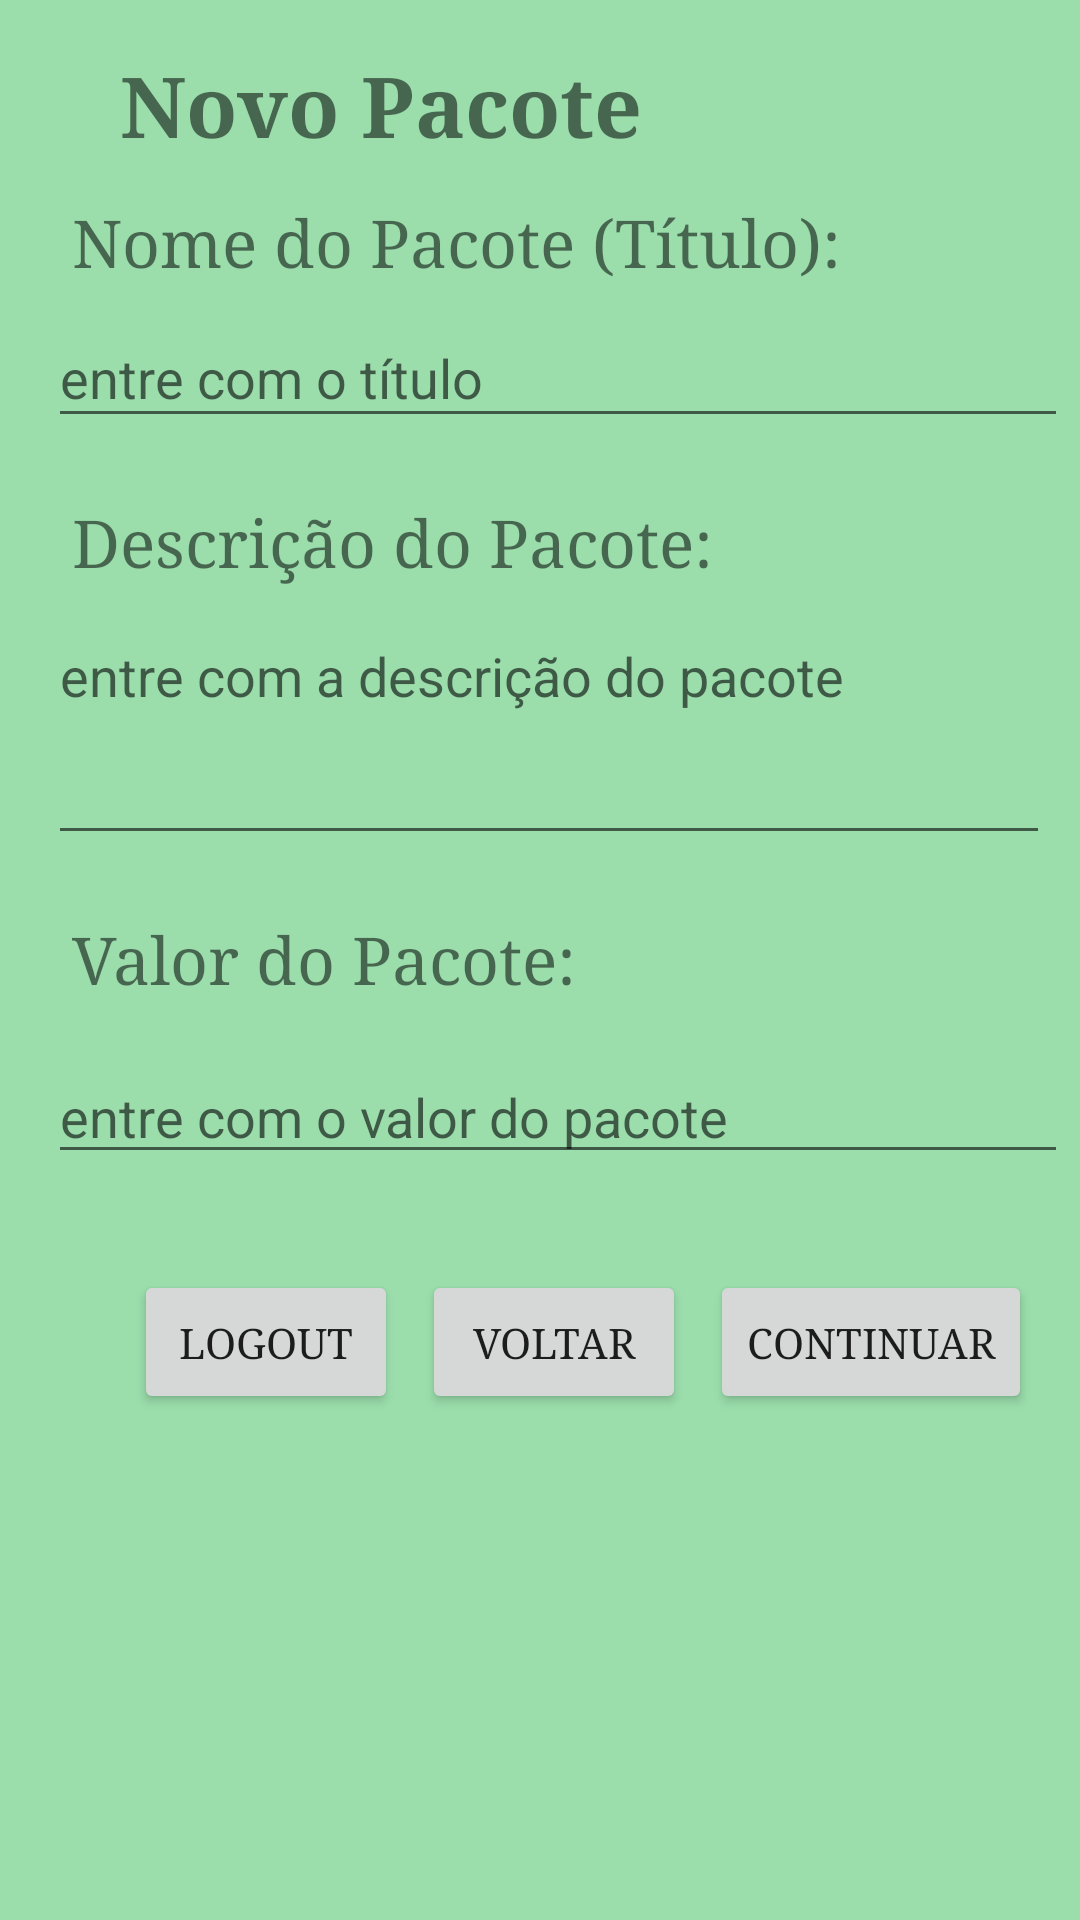

This screen was rendered from an Android layout file. Write that file and the resources it references.
<!-- AndroidManifest.xml: application theme Theme.Viajabessa -->
<!-- res/layout/fragment_novo_pacote.xml -->
<?xml version="1.0" encoding="utf-8"?>
<layout
    xmlns:android="http://schemas.android.com/apk/res/android"
    xmlns:app="http://schemas.android.com/apk/res-auto"
    xmlns:tools="http://schemas.android.com/tools"
    tools:context=".fragments.novopacote.NovoPacoteFragment">

    <data>
        <variable
            name="novoPacoteViewModel"
            type="com.mobicare.viajabessa.fragments.novopacote.NovoPacoteViewModel" />
    </data>

    <androidx.constraintlayout.widget.ConstraintLayout
        android:layout_width="match_parent"
        android:layout_height="match_parent"
        android:background="@color/teal_200">

        <TextView
            android:id="@+id/textView3"
            android:layout_width="wrap_content"
            android:layout_height="wrap_content"
            android:layout_marginStart="24dp"
            android:layout_marginLeft="24dp"
            android:layout_marginTop="8dp"
            android:fontFamily="serif"
            android:text="@string/nome_do_pacote_t_tulo"
            android:textSize="22sp"
            app:layout_constraintStart_toStartOf="parent"
            app:layout_constraintTop_toBottomOf="@+id/textView7" />

        <EditText
            android:id="@+id/edtTitulo"
            android:layout_width="340dp"
            android:layout_height="43dp"
            android:layout_marginStart="16dp"
            android:layout_marginLeft="16dp"
            android:layout_marginTop="8dp"
            android:autofillHints=""
            android:ems="10"
            android:hint="@string/entre_com_o_t_tulo"
            android:inputType="textPersonName"
            app:layout_constraintStart_toStartOf="parent"
            app:layout_constraintTop_toBottomOf="@+id/textView3" />

        <TextView
            android:id="@+id/textView4"
            android:layout_width="wrap_content"
            android:layout_height="wrap_content"
            android:layout_marginStart="24dp"
            android:layout_marginLeft="24dp"
            android:layout_marginTop="20dp"
            android:fontFamily="serif"
            android:text="@string/descri_o_do_pacote"
            android:textSize="22sp"
            app:layout_constraintStart_toStartOf="parent"
            app:layout_constraintTop_toBottomOf="@+id/edtTitulo" />

        <TextView
            android:id="@+id/textView5"
            android:layout_width="wrap_content"
            android:layout_height="wrap_content"
            android:layout_marginStart="24dp"
            android:layout_marginLeft="24dp"
            android:layout_marginTop="20dp"
            android:fontFamily="serif"
            android:text="@string/valor_do_pacote"
            android:textSize="22sp"
            app:layout_constraintStart_toStartOf="parent"
            app:layout_constraintTop_toBottomOf="@+id/edtDescricao" />

        <EditText
            android:id="@+id/edtValor"
            android:layout_width="340dp"
            android:layout_height="wrap_content"
            android:layout_marginStart="16dp"
            android:layout_marginLeft="16dp"
            android:layout_marginTop="16dp"
            android:autofillHints=""
            android:ems="10"
            android:hint="@string/entre_com_o_valor_do_pacote"
            android:inputType="numberSigned|number"
            app:layout_constraintStart_toStartOf="parent"
            app:layout_constraintTop_toBottomOf="@+id/textView5" />

        <EditText
            android:id="@+id/edtDescricao"
            android:layout_width="334dp"
            android:layout_height="82dp"
            android:layout_marginStart="16dp"
            android:layout_marginLeft="16dp"
            android:layout_marginTop="8dp"
            android:autofillHints=""
            android:ems="10"
            android:gravity="start|top"
            android:hint="@string/entre_com_a_descri_o_do_pacote"
            android:inputType="textMultiLine"
            app:layout_constraintStart_toStartOf="parent"
            app:layout_constraintTop_toBottomOf="@+id/textView4" />

        <TextView
            android:id="@+id/textView7"
            android:layout_width="280dp"
            android:layout_height="42dp"
            android:layout_marginTop="16dp"
            android:text="@string/novo_pacote"
            android:textSize="28sp"
            android:textStyle="bold"
            android:typeface="serif"
            app:layout_constraintEnd_toEndOf="parent"
            app:layout_constraintStart_toStartOf="parent"
            app:layout_constraintTop_toTopOf="parent" />

        <Button
            android:id="@+id/btnInserir"
            android:layout_width="wrap_content"
            android:layout_height="wrap_content"
            android:layout_marginEnd="16dp"
            android:layout_marginRight="16dp"
            android:fontFamily="serif"
            android:text="@string/escolher_imagem"
            app:layout_constraintBaseline_toBaselineOf="@+id/btnLogout"
            app:layout_constraintEnd_toEndOf="parent" />

        <Button
            android:id="@+id/btnVolta"
            android:layout_width="wrap_content"
            android:layout_height="wrap_content"
            android:layout_marginEnd="8dp"
            android:layout_marginRight="8dp"
            android:fontFamily="serif"
            android:text="@string/voltar"
            app:layout_constraintBaseline_toBaselineOf="@+id/btnInserir"
            app:layout_constraintEnd_toStartOf="@+id/btnInserir" />

        <Button
            android:id="@+id/btnLogout"
            android:layout_width="wrap_content"
            android:layout_height="wrap_content"
            android:layout_marginTop="32dp"
            android:layout_marginEnd="8dp"
            android:layout_marginRight="8dp"
            android:fontFamily="serif"
            android:text="@string/logout"
            app:layout_constraintEnd_toStartOf="@+id/btnVolta"
            app:layout_constraintTop_toBottomOf="@+id/edtValor" />

    </androidx.constraintlayout.widget.ConstraintLayout>

</layout>
<!-- resources referenced by this layout -->
<resources>
  <color name="teal_200">#9BDEAC</color>
  <string name="descri_o_do_pacote">Descrição do Pacote:</string>
  <string name="entre_com_a_descri_o_do_pacote">entre com a descrição do pacote</string>
  <string name="entre_com_o_t_tulo">entre com o título</string>
  <string name="entre_com_o_valor_do_pacote">entre com o valor do pacote</string>
  <string name="escolher_imagem">Continuar</string>
  <string name="logout">LogOut</string>
  <string name="nome_do_pacote_t_tulo">Nome do Pacote (Título):</string>
  <string name="novo_pacote">Novo Pacote</string>
  <string name="valor_do_pacote">Valor do Pacote:</string>
  <string name="voltar">Voltar</string>
  <style name="Theme.Viajabessa" parent="Theme.MaterialComponents.DayNight.DarkActionBar">
          
          <item name="colorPrimary">@color/purple_500</item>
          <item name="colorPrimaryVariant">@color/purple_700</item>
          <item name="colorOnPrimary">@color/white</item>
          
          <item name="colorSecondary">@color/teal_200</item>
          <item name="colorSecondaryVariant">@color/teal_700</item>
          <item name="colorOnSecondary">@color/black</item>
          
          <item name="android:statusBarColor" tools:targetApi="l">?attr/colorPrimaryVariant</item>
          
  
      </style>
  <color name="purple_500">#59A96A</color>
  <color name="purple_700">#636940</color>
  <color name="white">#FFFFFFFF</color>
  <color name="teal_700">#474A2C</color>
  <color name="black">#FF000000</color>
</resources>
